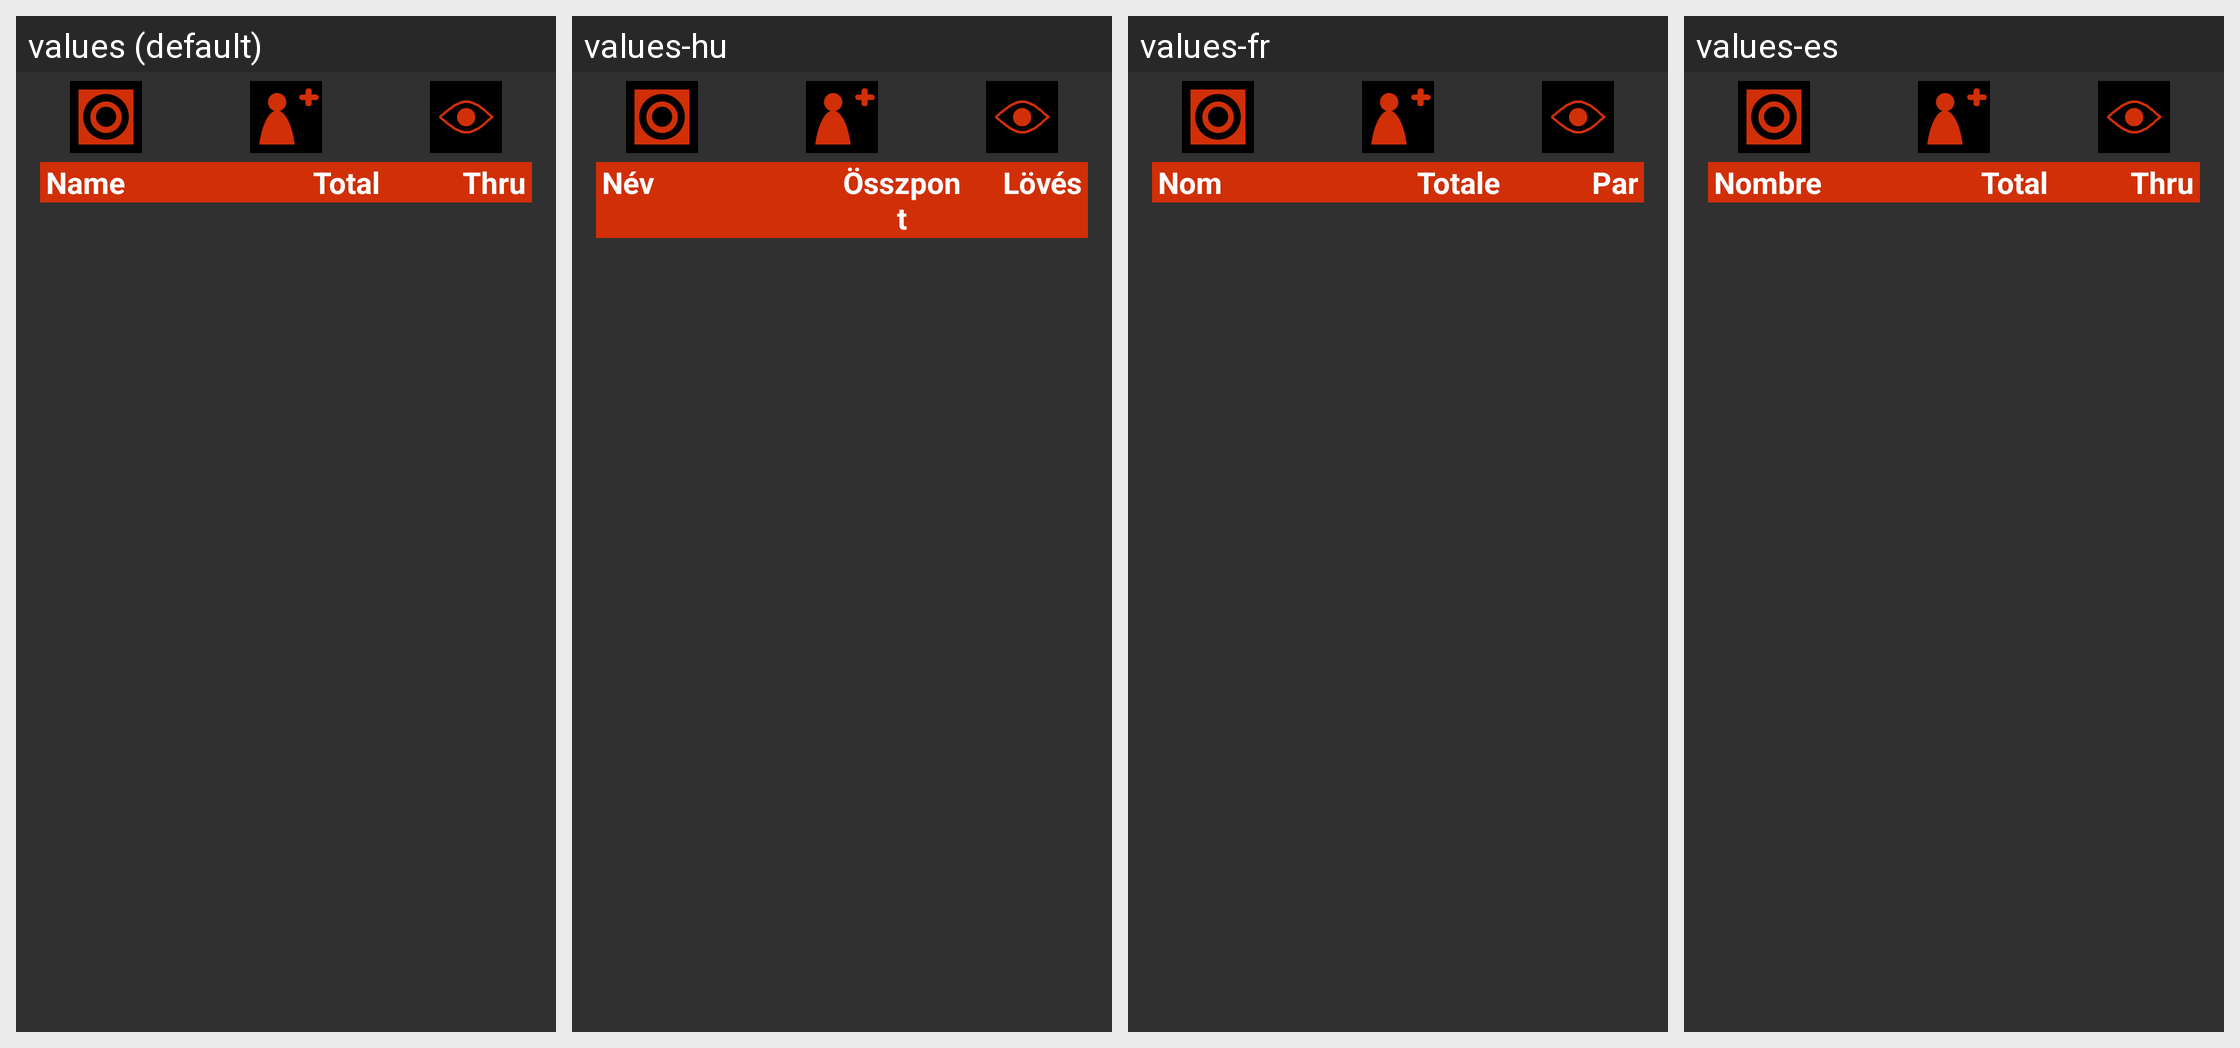

This grid shows one Android layout under several languages. Give, for every string resource on the screen, its name, the default text and each shown locale's text.
Android screen res/layout/fragment_active.xml rendered under 4 locales, left to right: values (default), values-hu, values-fr, values-es. Device: Nexus 5 (rendered at 1080×1920; each locale shown at half size, 540×960, under a caption strip naming it); theme AppBaseTheme.
Other locales in the repository, not shown: values-de, values-it.
Strings drawn on this screen, with the default value and each locale's value (text and hints the layout hard-codes, and strings that could not be matched under every locale, appear in the picture but are not listed):

name
  values: Name
  values-hu: Név
  values-fr: Nom
  values-es: Nombre

total
  values: Total
  values-hu: Összpont
  values-fr: Totale
  values-es: Total

thru
  values: Thru
  values-hu: Lövés
  values-fr: Par
  values-es: Thru
